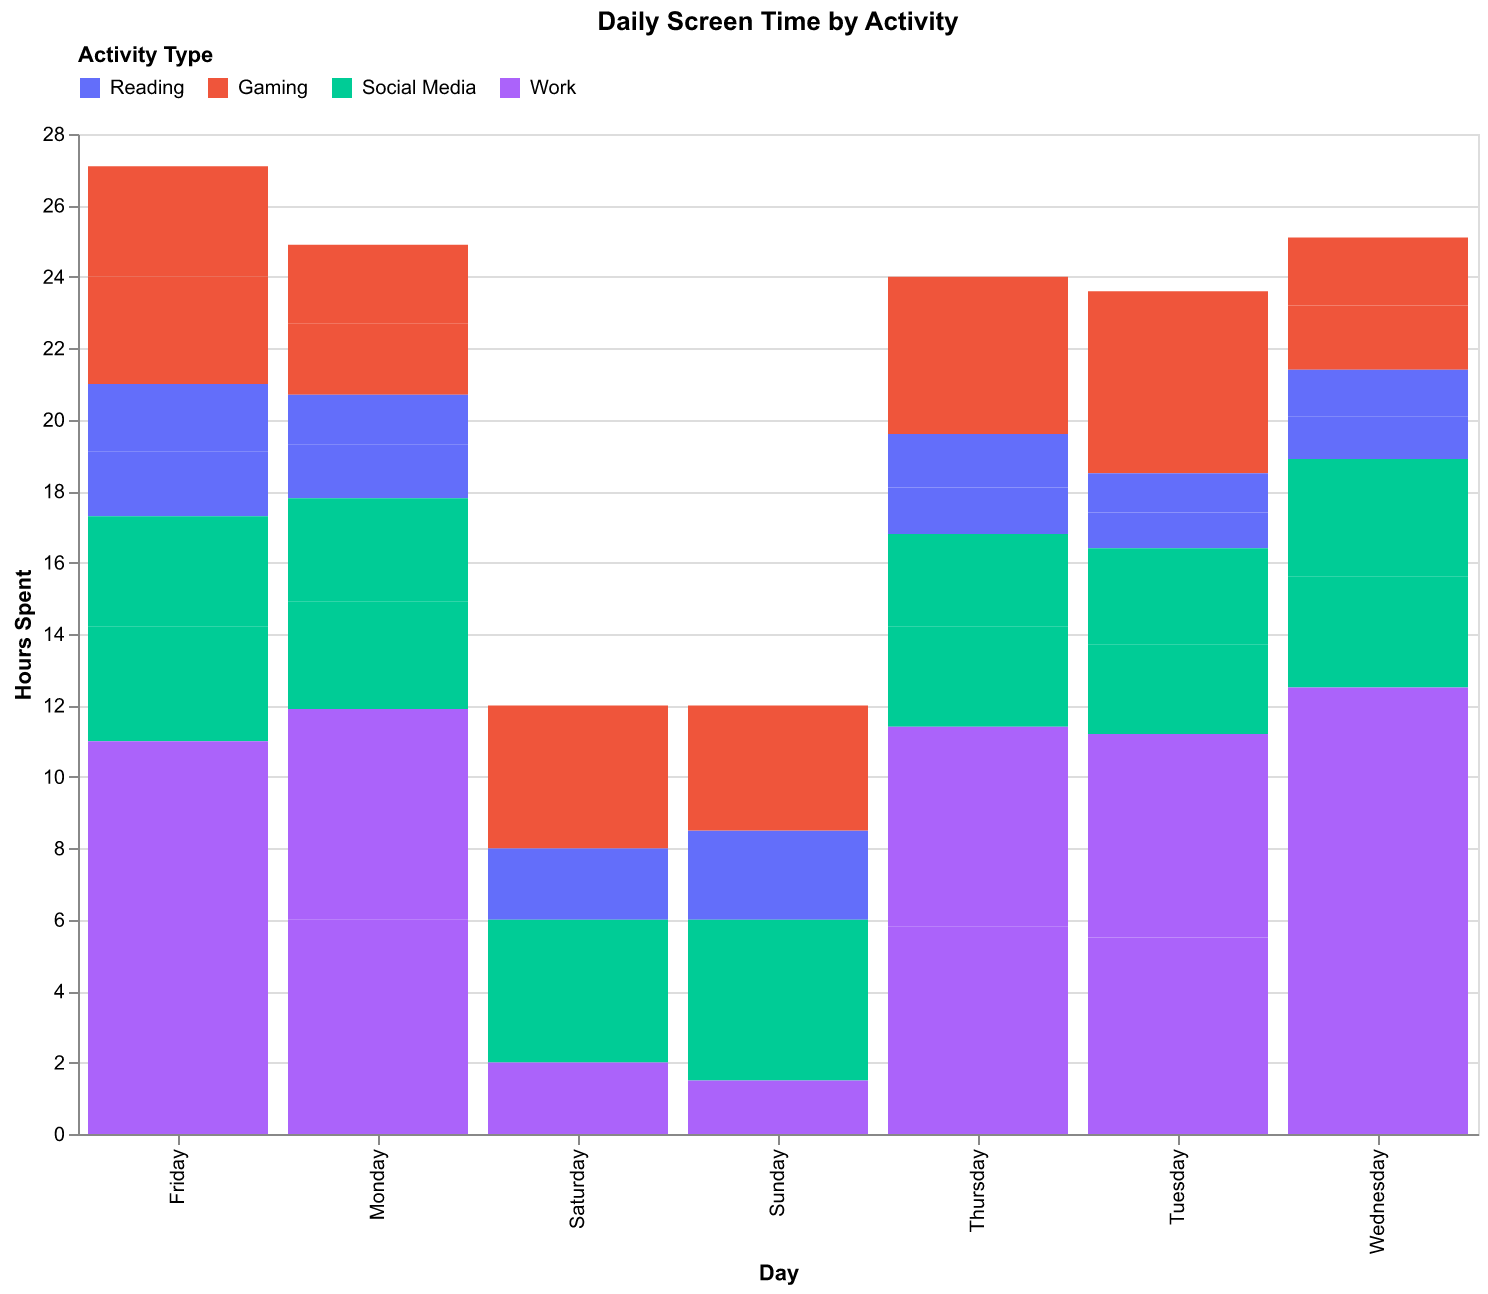

The data file committed next to this chart (first rows):
Day, Reading, Gaming, Social Media, Work
Monday, 1.5, 2.0, 3.0, 6.0
Tuesday, 1.0, 2.5, 2.5, 5.5
Wednesday, 1.2, 1.8, 3.1, 6.3
Thursday, 1.3, 2.1, 2.8, 5.8
Friday, 1.8, 3.0, 3.2, 5.6
Saturday, 2.0, 4.0, 4.0, 2.0
Sunday, 2.5, 3.5, 4.5, 1.5
Monday, 1.4, 2.2, 2.9, 5.9
Tuesday, 1.1, 2.6, 2.7, 5.7
Wednesday, 1.3, 1.9, 3.3, 6.2
Thursday, 1.5, 2.3, 2.6, 5.6
Friday, 1.9, 3.1, 3.1, 5.4
